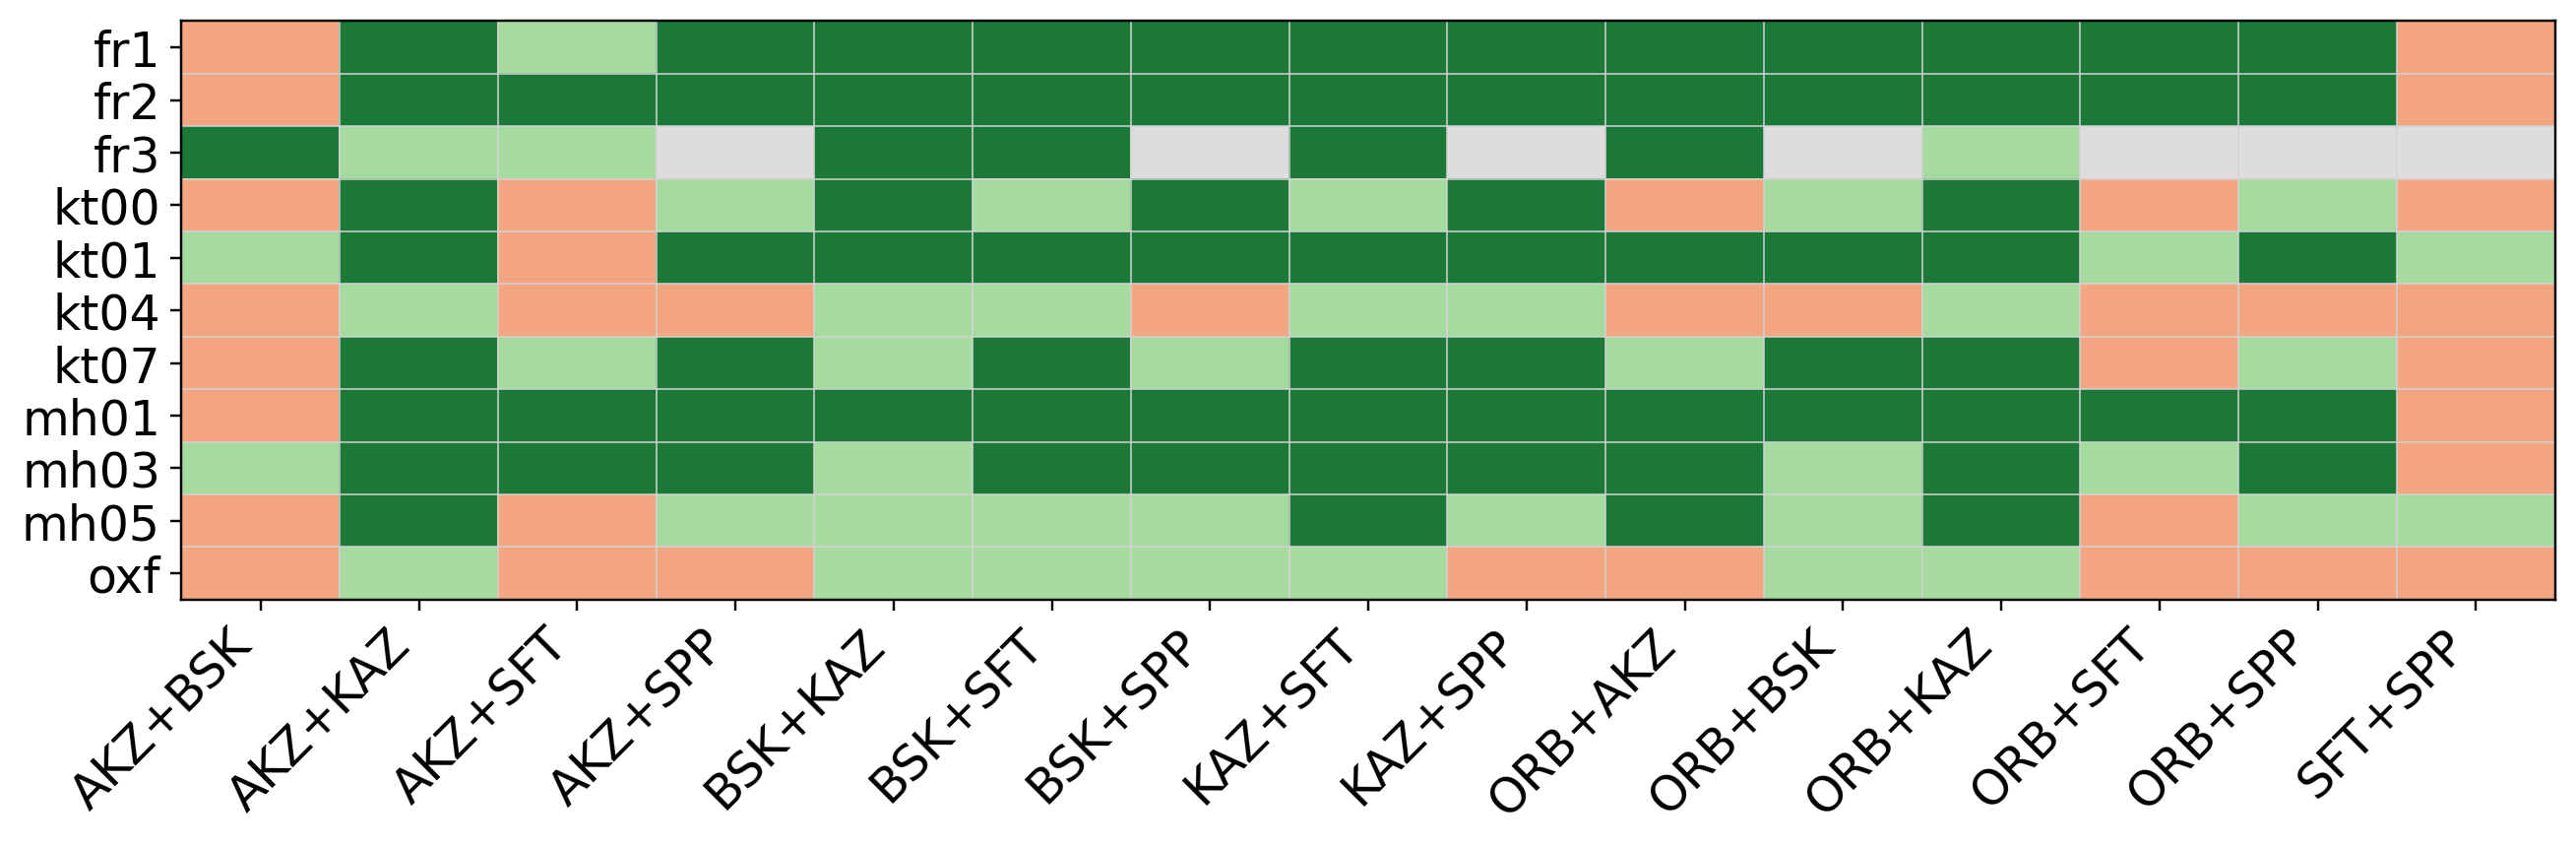

The table this chart was drawn from, first rows:
, AKZ+BSK, AKZ+KAZ, AKZ+SFT, AKZ+SPP, BSK+KAZ, BSK+SFT, BSK+SPP, KAZ+SFT, KAZ+SPP, ORB+AKZ, ORB+BSK, ORB+KAZ, ORB+SFT, ORB+SPP, SFT+SPP
fr1, none, both, one, both, both, both, both, both, both, both, both, both, both, both, none
fr2, none, both, both, both, both, both, both, both, both, both, both, both, both, both, none
fr3, both, one, one, NA, both, both, NA, both, NA, both, NA, one, NA, NA, NA
kt00, none, both, none, one, both, one, both, one, both, none, one, both, none, one, none
kt01, one, both, none, both, both, both, both, both, both, both, both, both, one, both, one
kt04, none, one, none, none, one, one, none, one, one, none, none, one, none, none, none
kt07, none, both, one, both, one, both, one, both, both, one, both, both, none, one, none
mh01, none, both, both, both, both, both, both, both, both, both, both, both, both, both, none
mh03, one, both, both, both, one, both, both, both, both, both, one, both, one, both, none
mh05, none, both, none, one, one, one, one, both, one, both, one, both, none, one, one
oxf, none, one, none, none, one, one, one, one, none, none, one, one, none, none, none
